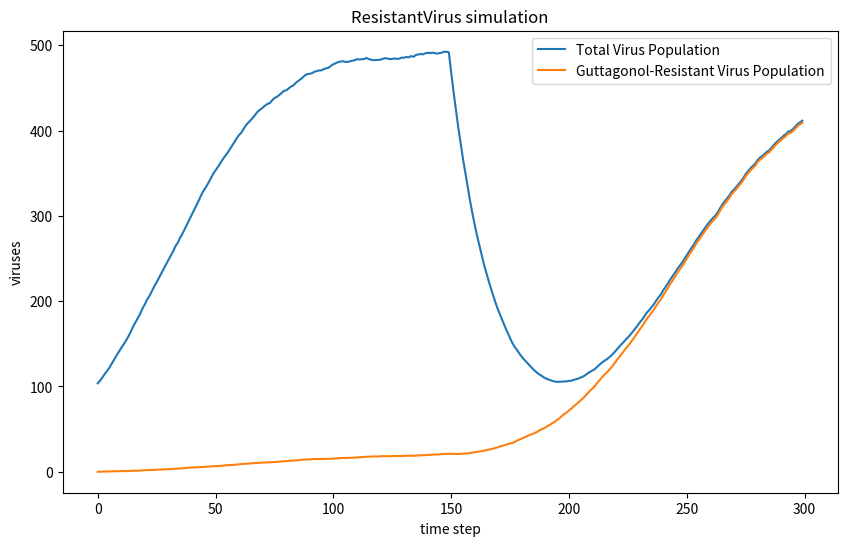

Recreate this plot in Python.
import random
# import matplotlib.pyplot as plt
import numpy as np
import pylab

class NoChildException(Exception):
    """
    NoChildException is raised by the reproduce() method in the SimpleVirus
    and ResistantVirus classes to indicate that a virus particle does not
    reproduce. You can use NoChildException as is, you do not need to
    modify/add any code.
    """

'''
End helper code
'''

#
# PROBLEM 1
#
class SimpleVirus(object):

    """
    Representation of a simple virus (does not model drug effects/resistance).
    """
    def __init__(self, maxBirthProb, clearProb):
        """
        Initialize a SimpleVirus instance, saves all parameters as attributes
        of the instance.
        maxBirthProb: Maximum reproduction probability (a float between 0-1)
        clearProb: Maximum clearance probability (a float between 0-1).
        """

        self.maxBirthProb = maxBirthProb
        self.clearProbe = clearProb

    def getMaxBirthProb(self):
        """
        Returns the max birth probability.
        """
        return self.maxBirthProb

    def getClearProb(self):
        """
        Returns the clear probability.
        """
        return self.clearProbe

    def doesClear(self):
        """ Stochastically determines whether this virus particle is cleared from the
        patient's body at a time step.
        returns: True with probability self.getClearProb and otherwise returns
        False.
        """

        return random.random() < self.getClearProb()


    def reproduce(self, popDensity):
        """
        Stochastically determines whether this virus particle reproduces at a
        time step. Called by the update() method in the Patient and
        TreatedPatient classes. The virus particle reproduces with probability
        self.maxBirthProb * (1 - popDensity).

        If this virus particle reproduces, then reproduce() creates and returns
        the instance of the offspring SimpleVirus (which has the same
        maxBirthProb and clearProb values as its parent).

        popDensity: the population density (a float), defined as the current
        virus population divided by the maximum population.

        returns: a new instance of the SimpleVirus class representing the
        offspring of this virus particle. The child should have the same
        maxBirthProb and clearProb values as this virus. Raises a
        NoChildException if this virus particle does not reproduce.
        """

        reproductionProbability = self.getMaxBirthProb() * (1 - popDensity)
        if random.random() < reproductionProbability:
            return SimpleVirus(self.getMaxBirthProb(), self.getClearProb())
        else:
            raise NoChildException("Virus did not reproduce")



class Patient(object):
    """
    Representation of a simplified patient. The patient does not take any drugs
    and his/her virus populations have no drug resistance.
    """

    def __init__(self, viruses, maxPop):
        """
        Initialization function, saves the viruses and maxPop parameters as
        attributes.

        viruses: the list representing the virus population (a list of
        SimpleVirus instances)

        maxPop: the maximum virus population for this patient (an integer)
        """

        self.viruses = viruses[:]
        self.maxPop = maxPop

    def getViruses(self):
        """
        Returns the viruses in this Patient.
        """
        return self.viruses


    def getMaxPop(self):
        """
        Returns the max population.
        """
        return self.maxPop


    def getTotalPop(self):
        """
        Gets the size of the current total virus population.
        returns: The total virus population (an integer)
        """

        return len(self.viruses)


    def update(self):
        """
        Update the state of the virus population in this patient for a single
        time step. update() should execute the following steps in this order:

        - Determine whether each virus particle survives and updates the list
        of virus particles accordingly.

        - The current population density is calculated. This population density
          value is used until the next call to update()

        - Based on this value of population density, determine whether each
          virus particle should reproduce and add offspring virus particles to
          the list of viruses in this patient.

        returns: The total virus population at the end of the update (an
        integer)
        """

        surviving_viruses = []
        for virus in self.viruses:
            if not virus.doesClear():
                surviving_viruses.append(virus)
        self.viruses = surviving_viruses

        popDensity = len(self.viruses) / float(self.maxPop)

        offspring = []
        for virus in self.viruses:
            try:
                child = virus.reproduce(popDensity)
                offspring.append(child)
            except NoChildException:
                continue

        self.viruses.extend(offspring)
        return len(self.viruses)


#
# PROBLEM 2
#
def simulationWithoutDrug(numViruses, maxPop, maxBirthProb, clearProb,
                          numTrials):
    """
    Run the simulation and plot the graph for problem 3 (no drugs are used,
    viruses do not have any drug resistance).
    For each of numTrials trial, instantiates a patient, runs a simulation
    for 300 timesteps, and plots the average virus population size as a
    function of time.

    numViruses: number of SimpleVirus to create for patient (an integer)
    maxPop: maximum virus population for patient (an integer)
    maxBirthProb: Maximum reproduction probability (a float between 0-1)
    clearProb: Maximum clearance probability (a float between 0-1)
    numTrials: number of simulation runs to execute (an integer)
    """

    numSteps = 300
    totalVirusPop = [0] * numSteps

    for trial in range(numTrials):
        viruses = [SimpleVirus(maxBirthProb, clearProb) for _ in range(numViruses)]
        patient = Patient(viruses, maxPop)

        for t in range(numSteps):
            currentPop = patient.update()
            totalVirusPop[t] += currentPop


    # avgVirusPop = [pop / float(numTrials) for pop in totalVirusPop]
    #
    #
    # plt.plot(range(numSteps), avgVirusPop, label="SimpleVirus")
    # plt.title("SimpleVirus simulation")
    # plt.xlabel("Time Steps")
    # plt.ylabel("Average Virus Population")
    # plt.legend(loc= "best")
    # plt.show()

# random.seed(0)
# simulationWithoutDrug(100,1000,0.1, 0.05, 100)


#
# PROBLEM 3


class ResistantVirus(SimpleVirus):
    """
    Representation of a virus which can have drug resistance.
    """

    def __init__(self, maxBirthProb, clearProb, resistances, mutProb):
        """
        Initialize a ResistantVirus instance, saves all parameters as attributes
        of the instance.

        maxBirthProb: Maximum reproduction probability (a float between 0-1)

        clearProb: Maximum clearance probability (a float between 0-1).

        resistances: A dictionary of drug names (strings) mapping to the state
        of this virus particle's resistance (either True or False) to each drug.
        e.g. {'guttagonol':False, 'srinol':False}, means that this virus
        particle is resistant to neither guttagonol nor srinol.

        mutProb: Mutation probability for this virus particle (a float). This is
        the probability of the offspring acquiring or losing resistance to a drug.
        """

        SimpleVirus.__init__(self, maxBirthProb, clearProb)

        self.resistances = resistances.copy()
        self.mutProb = mutProb





    def getResistances(self):
        """
        Returns the resistances for this virus.
        """
        return self.resistances

    def getMutProb(self):
        """
        Returns the mutation probability for this virus.
        """
        return self.mutProb

    def isResistantTo(self, drug):
        """
        Get the state of this virus particle's resistance to a drug. This method
        is called by getResistPop() in TreatedPatient to determine how many virus
        particles have resistance to a drug.

        drug: The drug (a string)

        returns: True if this virus instance is resistant to the drug, False
        otherwise.
        """

        return self.resistances.get(drug, False)


    def reproduce(self, popDensity, activeDrugs):
        """
        Stochastically determines whether this virus particle reproduces at a
        time step. Called by the update() method in the TreatedPatient class.

        A virus particle will only reproduce if it is resistant to ALL the drugs
        in the activeDrugs list. For example, if there are 2 drugs in the
        activeDrugs list, and the virus particle is resistant to 1 or no drugs,
        then it will NOT reproduce.

        Hence, if the virus is resistant to all drugs
        in activeDrugs, then the virus reproduces with probability:

        self.maxBirthProb * (1 - popDensity).

        If this virus particle reproduces, then reproduce() creates and returns
        the instance of the offspring ResistantVirus (which has the same
        maxBirthProb and clearProb values as its parent). The offspring virus
        will have the same maxBirthProb, clearProb, and mutProb as the parent.

        For each drug resistance trait of the virus (i.e. each key of
        self.resistances), the offspring has probability 1-mutProb of
        inheriting that resistance trait from the parent, and probability
        mutProb of switching that resistance trait in the offspring.

        For example, if a virus particle is resistant to guttagonol but not
        srinol, and self.mutProb is 0.1, then there is a 10% chance that
        that the offspring will lose resistance to guttagonol and a 90%
        chance that the offspring will be resistant to guttagonol.
        There is also a 10% chance that the offspring will gain resistance to
        srinol and a 90% chance that the offspring will not be resistant to
        srinol.

        popDensity: the population density (a float), defined as the current
        virus population divided by the maximum population

        activeDrugs: a list of the drug names acting on this virus particle
        (a list of strings).

        returns: a new instance of the ResistantVirus class representing the
        offspring of this virus particle. The child should have the same
        maxBirthProb and clearProb values as this virus. Raises a
        NoChildException if this virus particle does not reproduce.
        """

        for drug in activeDrugs:
            if not self.isResistantTo(drug):
                raise NoChildException

        if random.random() < self.maxBirthProb * (1 - popDensity):
            child_resistances = {}
            for drug, resistant in self.resistances.items():
                if random.random() < self.mutProb:
                    child_resistances[drug] = not resistant
                else:
                    child_resistances[drug] = resistant
            return ResistantVirus(self.maxBirthProb, self.clearProbe, child_resistances, self.mutProb)
        else:
            raise NoChildException



class TreatedPatient(Patient):
    """
    Representation of a patient. The patient is able to take drugs and his/her
    virus population can acquire resistance to the drugs he/she takes.
    """

    def __init__(self, viruses, maxPop):
        """
        Initialization function, saves the viruses and maxPop parameters as
        attributes. Also initializes the list of drugs being administered
        (which should initially include no drugs).

        viruses: The list representing the virus population (a list of
        virus instances)

        maxPop: The  maximum virus population for this patient (an integer)
        """

        super().__init__(viruses, maxPop)
        self.prescriptions = []

    def addPrescription(self, newDrug):
        """
        Administer a drug to this patient. After a prescription is added, the
        drug acts on the virus population for all subsequent time steps. If the
        newDrug is already prescribed to this patient, the method has no effect.

        newDrug: The name of the drug to administer to the patient (a string).

        postcondition: The list of drugs being administered to a patient is updated
        """

        if newDrug not in self.prescriptions:
            self.prescriptions.append(newDrug)


    def getPrescriptions(self):
        """
        Returns the drugs that are being administered to this patient.

        returns: The list of drug names (strings) being administered to this
        patient.
        """

        return self.prescriptions.copy()


    def getResistPop(self, drugResist):
        """
        Get the population of virus particles resistant to the drugs listed in
        drugResist.

        drugResist: Which drug resistances to include in the population (a list
        of strings - e.g. ['guttagonol'] or ['guttagonol', 'srinol'])

        returns: The population of viruses (an integer) with resistances to all
        drugs in the drugResist list.
        """

        resist_pop = 0
        for virus in self.viruses:
            if all(virus.isResistantTo(drug) for drug in drugResist):
                resist_pop += 1
        return resist_pop


    def update(self):
        """
        Update the state of the virus population in this patient for a single
        time step. update() should execute these actions in order:

        - Determine whether each virus particle survives and update the list of
          virus particles accordingly

        - The current population density is calculated. This population density
          value is used until the next call to update().

        - Based on this value of population density, determine whether each
          virus particle should reproduce and add offspring virus particles to
          the list of viruses in this patient.
          The list of drugs being administered should be accounted for in the
          determination of whether each virus particle reproduces.

        returns: The total virus population at the end of the update (an
        integer)
        """

        surviving_viruses = []
        for virus in self.viruses:
            if not virus.doesClear():
                surviving_viruses.append(virus)
        self.viruses = surviving_viruses

        pop_density = len(self.viruses) / self.maxPop

        offspring_viruses = []
        for virus in self.viruses:
            try:
                offspring = virus.reproduce(pop_density, self.prescriptions)
                offspring_viruses.append(offspring)
            except NoChildException:
                continue

        self.viruses.extend(offspring_viruses)
        return len(self.viruses)



#
# PROBLEM 4

def simulationWithDrug(numViruses, maxPop, maxBirthProb, clearProb, resistances,
                       mutProb, numTrials):
    """
    Runs simulations and plots graphs for problem 5 without using NumPy.
    Only the following functions from the Pylab module are used:
       plot, title, xlabel, ylabel, legend, figure, show.

    For each of numTrials trials, instantiates a patient, runs a simulation for
    150 timesteps, adds guttagonol, and runs the simulation for an additional
    150 timesteps. At the end, plots the average virus population size
    (for both the total virus population and the guttagonol-resistant virus
    population) as a function of time.

    numViruses: number of ResistantVirus to create for patient (an integer)
    maxPop: maximum virus population for patient (an integer)
    maxBirthProb: Maximum reproduction probability (a float between 0-1)
    clearProb: Maximum clearance probability (a float between 0-1)
    resistances: a dictionary of drugs that each ResistantVirus is resistant to
                 (e.g., {'guttagonol': False})
    mutProb: mutation probability for each ResistantVirus particle (a float between 0-1)
    numTrials: number of simulation runs to execute (an integer)
    """

    total_timesteps = 300
    pre_drug_timesteps = 150

    totalVirusPopulations = [[0 for _ in range(total_timesteps)] for _ in range(numTrials)]
    resistantVirusPopulations = [[0 for _ in range(total_timesteps)] for _ in range(numTrials)]

    for trial in range(numTrials):
        viruses = []
        for i in range(numViruses):
            virus = ResistantVirus(maxBirthProb, clearProb, resistances.copy(), mutProb)
            viruses.append(virus)
        patient = TreatedPatient(viruses, maxPop)

        for t in range(pre_drug_timesteps):
            totalVirusPopulations[trial][t] = patient.update()
            resistantVirusPopulations[trial][t] = patient.getResistPop(['guttagonol'])

        patient.addPrescription("guttagonol")

        for t in range(pre_drug_timesteps, total_timesteps):
            totalVirusPopulations[trial][t] = patient.update()
            resistantVirusPopulations[trial][t] = patient.getResistPop(['guttagonol'])

    avgTotalVirus = []
    avgResistantVirus = []
    for t in range(total_timesteps):
        tot = 0
        res = 0
        for trial in range(numTrials):
            tot += totalVirusPopulations[trial][t]
            res += resistantVirusPopulations[trial][t]
        avgTotalVirus.append(tot / float(numTrials))
        avgResistantVirus.append(res / float(numTrials))

    timesteps = list(range(total_timesteps))

    print("Plotting...")
    print("Plotting values:", avgTotalVirus)
    print("Plotting...")
    print("Plotting values:", avgResistantVirus)

    pylab.figure(figsize=(10, 6))
    pylab.plot(timesteps, avgTotalVirus, label="Total Virus Population")
    pylab.plot(timesteps, avgResistantVirus, label="Guttagonol-Resistant Virus Population")

    pylab.title("ResistantVirus simulation")
    pylab.xlabel("time step")
    pylab.ylabel("viruses")
    pylab.legend(loc="best")
    pylab.show()


simulationWithDrug(100, 1000, 0.1, 0.05, {'guttagonol': False}, 0.005, 100)